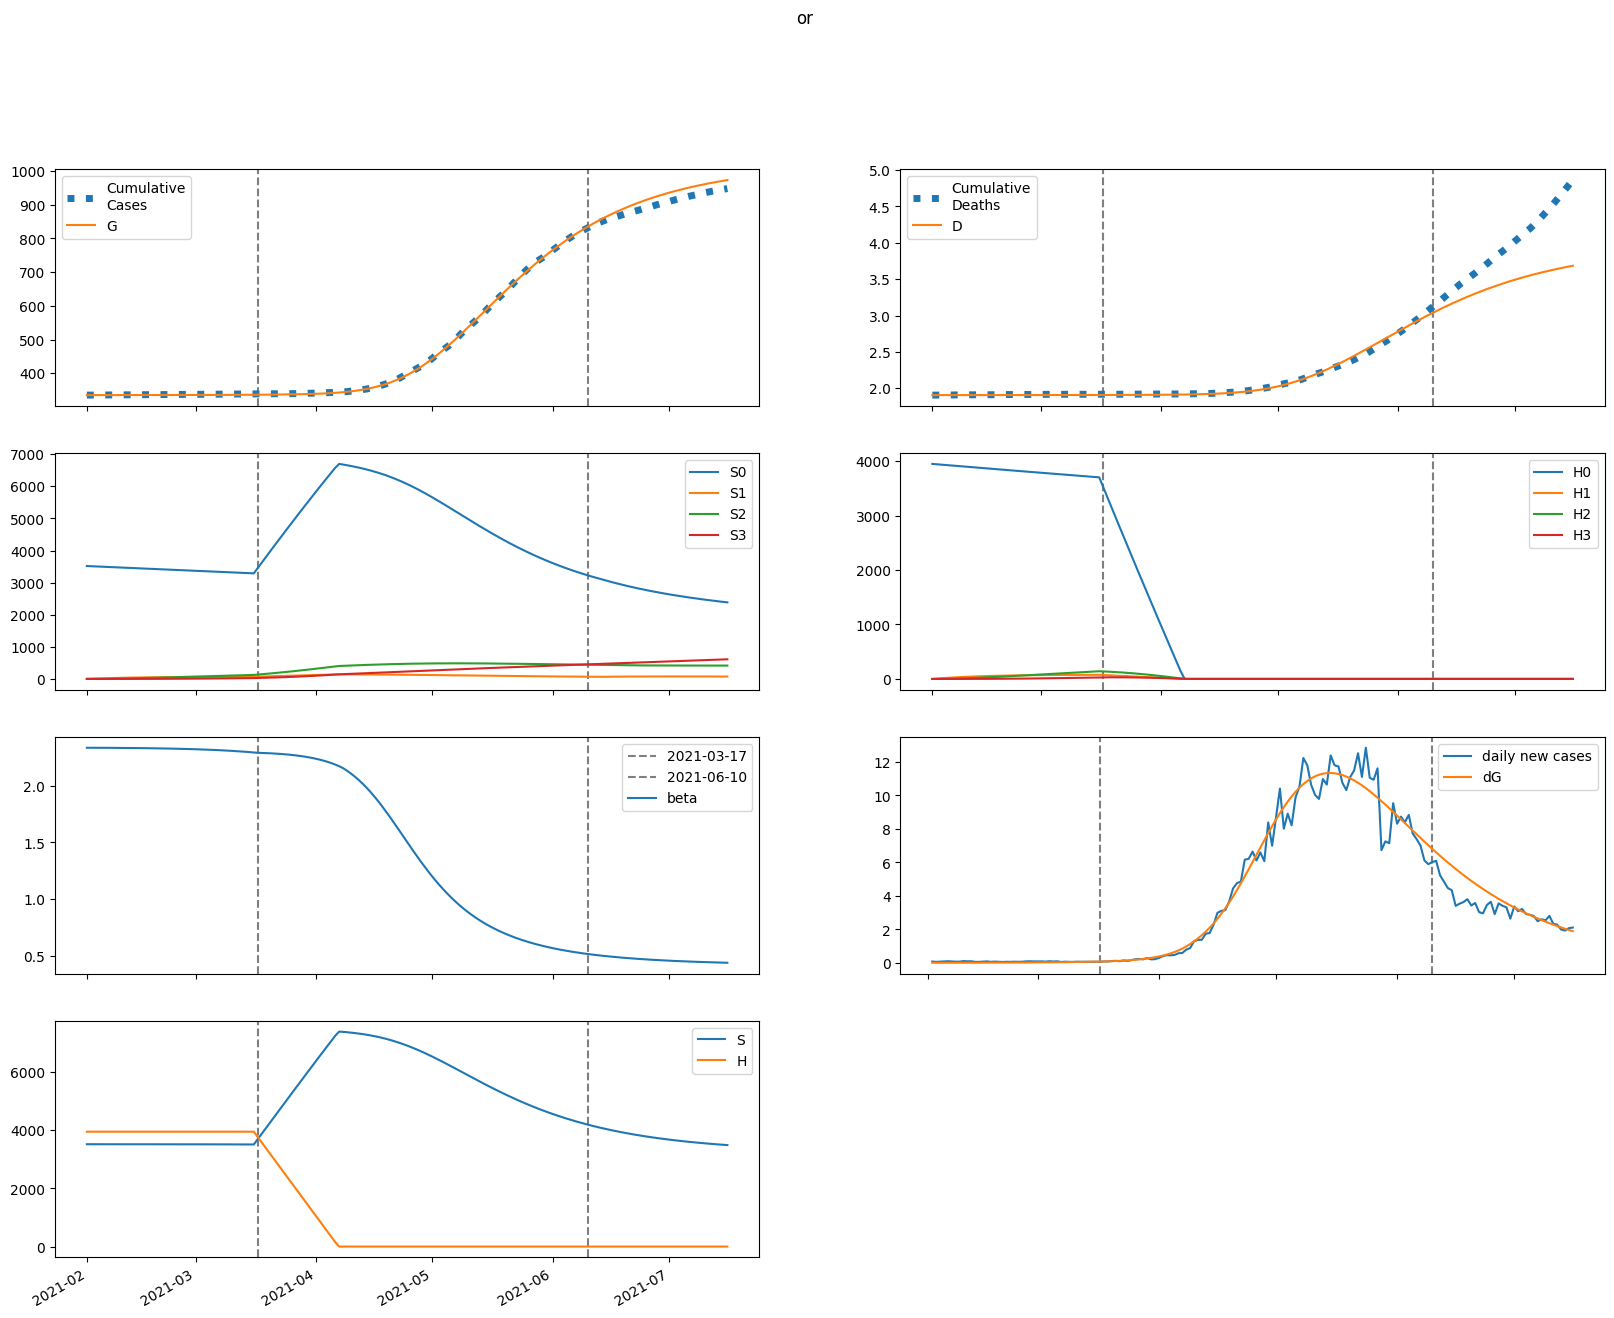

Data behind this chart, as committed beside it:
series, 2021-02-01, 2021-02-02, 2021-02-03, 2021-02-04, 2021-02-05, 2021-02-06, 2021-02-07, 2021-02-08, 2021-02-09, 2021-02-10, 2021-02-11, 2021-02-12, 2021-02-13, 2021-02-14, 2021-02-15, 2021-02-16, 2021-02-17, 2021-02-18, 2021-02-19, 2021-02-20, 2021-02-21, 2021-02-22, 2021-02-23
S, 3516615, 3516595, 3516569, 3516538, 3516502, 3516462, 3516418, 3516371, 3516319, 3516264, 3516204, 3516140, 3516071, 3515996, 3515916, 3515831, 3515739, 3515640, 3515534, 3515420, 3515297, 3515166, 3515025
E, 195.7, 176.5, 167.4, 165.3, 168, 174.2, 183, 193.9, 206.6, 220.8, 236.4, 253.5, 272, 291.9, 313.4, 336.5, 361.3, 387.9, 416.4, 447.1, 479.9, 515.1, 552.8
I, 16.59, 21.55, 25.46, 28.74, 31.67, 34.45, 37.19, 39.98, 42.89, 45.96, 49.24, 52.74, 56.51, 60.55, 64.9, 69.58, 74.61, 80.02, 85.83, 92.08, 98.8, 106, 113.8
A, 85.39, 112.7, 135, 154.4, 172.2, 189.3, 206.3, 223.7, 241.9, 261, 281.2, 302.8, 325.8, 350.5, 376.9, 405.2, 435.6, 468.2, 503.1, 540.6, 580.8, 623.9, 670.2
IH, 0.0, 0.7356, 1.358, 1.872, 2.299, 2.663, 2.985, 3.283, 3.57, 3.856, 4.149, 4.455, 4.778, 5.121, 5.489, 5.883, 6.306, 6.76, 7.249, 7.775, 8.339, 8.946, 9.599
IN, 0.6762, 1.263, 1.973, 2.749, 3.555, 4.374, 5.197, 6.022, 6.852, 7.69, 8.542, 9.415, 10.31, 11.25, 12.22, 13.24, 14.32, 15.46, 16.67, 17.95, 19.32, 20.78, 22.35
D, 1906, 1906, 1906, 1906, 1906, 1906, 1906, 1906, 1906, 1906, 1906, 1906, 1906, 1906, 1906, 1906, 1906, 1906, 1906, 1906, 1906, 1906, 1906
R, 0.0, 5.563, 13.28, 22.81, 33.91, 46.46, 60.36, 75.62, 92.24, 110.3, 129.7, 150.8, 173.4, 197.8, 224.1, 252.3, 282.7, 315.4, 350.5, 388.2, 428.7, 472.3, 519
G, 335072, 335078, 335084, 335090, 335095, 335100, 335106, 335112, 335118, 335125, 335132, 335140, 335148, 335157, 335167, 335177, 335188, 335199, 335212, 335226, 335240, 335256, 335273
H, 3947328, 3947328, 3947328, 3947328, 3947328, 3947328, 3947328, 3947328, 3947328, 3947328, 3947328, 3947328, 3947328, 3947328, 3947328, 3947328, 3947328, 3947328, 3947328, 3947328, 3947328, 3947328, 3947328
S0, 3516615, 3511320, 3506027, 3500737, 3495450, 3490168, 3484889, 3479615, 3474344, 3469078, 3463815, 3458556, 3453300, 3448047, 3442796, 3437548, 3432301, 3427056, 3421811, 3416567, 3411322, 3406077, 3400831
E0, 195.7, 176.5, 167.4, 165.1, 167.7, 173.8, 182.4, 193.1, 205.4, 219.3, 234.5, 251.2, 269.2, 288.6, 309.6, 332, 356.2, 382.1, 409.8, 439.6, 471.5, 505.6, 542.2
I0, 16.59, 21.55, 25.46, 28.74, 31.67, 34.43, 37.16, 39.93, 42.82, 45.86, 49.1, 52.55, 56.25, 60.23, 64.5, 69.09, 74.01, 79.31, 85, 91.1, 97.66, 104.7, 112.2
A0, 85.39, 112.7, 135, 154.4, 172.1, 189.2, 206.2, 223.5, 241.5, 260.4, 280.4, 301.7, 324.5, 348.7, 374.7, 402.5, 432.3, 464.3, 498.5, 535.2, 574.5, 616.6, 661.7
IH0, 0.0, 0.7356, 1.358, 1.872, 2.299, 2.663, 2.985, 3.282, 3.567, 3.852, 4.142, 4.445, 4.764, 5.102, 5.464, 5.851, 6.267, 6.713, 7.192, 7.706, 8.258, 8.851, 9.488
IN0, 0.6762, 1.263, 1.973, 2.749, 3.555, 4.374, 5.196, 6.021, 6.849, 7.685, 8.533, 9.401, 10.29, 11.22, 12.19, 13.2, 14.26, 15.38, 16.57, 17.84, 19.18, 20.61, 22.14
D0, 1906, 1906, 1906, 1906, 1906, 1906, 1906, 1906, 1906, 1906, 1906, 1906, 1906, 1906, 1906, 1906, 1906, 1906, 1906, 1906, 1906, 1906, 1906
R0, 0.0, 5.563, 13.28, 22.81, 33.91, 46.45, 60.36, 75.61, 92.21, 110.2, 129.6, 150.6, 173.2, 197.5, 223.6, 251.7, 281.9, 314.4, 349.2, 386.6, 426.7, 469.8, 516
G0, 335072, 335078, 335084, 335090, 335095, 335100, 335106, 335112, 335118, 335125, 335132, 335140, 335148, 335157, 335166, 335176, 335187, 335199, 335211, 335224, 335239, 335254, 335270
H0, 3947328, 3941407, 3935495, 3929591, 3923697, 3917811, 3911935, 3906067, 3900208, 3894357, 3888516, 3882683, 3876859, 3871044, 3865237, 3859439, 3853650, 3847870, 3842098, 3836335, 3830580, 3824834, 3819097
S1, 0.0, 5275, 10165, 14698, 18899, 22792, 26399, 29740, 32835, 35700, 38353, 40809, 43081, 45183, 47126, 48923, 50584, 52117, 53534, 54841, 56047, 57158, 58182
E1, 0.0, 0.0, 0.03935, 0.1221, 0.2473, 0.4118, 0.6127, 0.8472, 1.113, 1.41, 1.736, 2.093, 2.48, 2.898, 3.349, 3.834, 4.356, 4.916, 5.517, 6.161, 6.852, 7.592, 8.385
I1, 0.0, 0.0, 0.0, 0.001281, 0.005146, 0.01275, 0.02507, 0.04288, 0.0668, 0.09735, 0.135, 0.18, 0.2328, 0.2937, 0.363, 0.4411, 0.5283, 0.6252, 0.732, 0.8492, 0.9775, 1.117, 1.269
A1, 0.0, 0.0, 0.0, 0.006589, 0.02662, 0.06631, 0.131, 0.2252, 0.3527, 0.5165, 0.7195, 0.9642, 1.253, 1.588, 1.971, 2.406, 2.894, 3.438, 4.04, 4.705, 5.436, 6.235, 7.106
IH1, 0.0, 0.0, 0.0, 0.0, 5.6757575579034405e-05, 0.0002592, 0.0007073, 0.001499, 0.002721, 0.004451, 0.006753, 0.00968, 0.01328, 0.01759, 0.02265, 0.02849, 0.03516, 0.04267, 0.05108, 0.06042, 0.07073, 0.08207, 0.09447
IN1, 0.0, 0.0, 0.0, 0.0, 5.217802841796428e-05, 0.0002549, 0.0007408, 0.001664, 0.00319, 0.005489, 0.008727, 0.01307, 0.01867, 0.02568, 0.03423, 0.04448, 0.05655, 0.07057, 0.08668, 0.105, 0.1257, 0.1488, 0.1746
D1, 0.0, 0.0, 0.0, 0.0, 0.0, 1.471861716387544e-07, 8.192606989851914e-07, 2.6533543490350695e-06, 6.539659921033614e-06, 1.3596725300574676e-05, 2.5140240361085307e-05, 4.265243194850211e-05, 6.775572574222081e-05, 0.0001022, 0.0001478, 0.0002065, 0.0002804, 0.0003716, 0.0004823, 0.0006147, 0.0007714, 0.0009548, 0.001168
R1, 0.0, 0.0, 0.0, 0.0, 0.0004224, 0.002161, 0.006562, 0.01538, 0.03071, 0.05496, 0.0908, 0.1411, 0.209, 0.2978, 0.4109, 0.5519, 0.7249, 0.9337, 1.183, 1.476, 1.819, 2.216, 2.672
G1, 0.0, 0.0, 0.0, 0.001281, 0.005255, 0.0133, 0.0267, 0.04664, 0.07421, 0.1104, 0.1563, 0.2128, 0.2809, 0.3616, 0.4559, 0.5649, 0.6897, 0.8315, 0.9915, 1.171, 1.372, 1.594, 1.842
H1, 0.0, 5921, 11410, 16498, 21214, 25585, 29634, 33385, 36859, 40077, 43056, 45813, 48365, 50726, 52909, 54927, 56793, 58517, 60109, 61579, 62935, 64185, 65338
S2, 0.0, 0.0, 376.8, 1098, 2135, 3460, 5046, 6872, 8914, 11153, 13571, 16148, 18871, 21723, 24692, 27764, 30927, 34172, 37487, 40864, 44294, 47770, 51283
E2, 0.0, 0.0, 0.0, 0.001176, 0.004852, 0.01235, 0.02492, 0.04383, 0.07029, 0.1056, 0.151, 0.2079, 0.2779, 0.3625, 0.4634, 0.5826, 0.722, 0.8839, 1.071, 1.285, 1.529, 1.807, 2.122
I2, 0.0, 0.0, 0.0, 0.0, 3.8266630702499615e-05, 0.0001929, 0.0005783, 0.00134, 0.002652, 0.004714, 0.007749, 0.012, 0.01775, 0.02528, 0.03493, 0.04704, 0.06199, 0.08021, 0.1022, 0.1283, 0.1592, 0.1954, 0.2376
A2, 0.0, 0.0, 0.0, 0.0, 0.0001969, 0.0009968, 0.003, 0.006982, 0.01387, 0.02476, 0.04085, 0.06351, 0.09426, 0.1348, 0.1868, 0.2524, 0.3338, 0.4333, 0.5536, 0.6974, 0.8678, 1.068, 1.302
IH2, 0.0, 0.0, 0.0, 0.0, 0.0, 1.6961478488348898e-06, 9.480034803600381e-06, 3.082282907687642e-05, 7.628380971764585e-05, 0.0001593, 0.0002962, 0.0005057, 0.000809, 0.00123, 0.001794, 0.002531, 0.003471, 0.004649, 0.006101, 0.00787, 0.009997, 0.01253, 0.01553
IN2, 0.0, 0.0, 0.0, 0.0, 0.0, 1.5592923015948439e-06, 9.213470190351407e-06, 3.1553366146403284e-05, 8.197522260914634e-05, 0.0001792, 0.0003475, 0.0006171, 0.001024, 0.001612, 0.002428, 0.003529, 0.004977, 0.006843, 0.009203, 0.01214, 0.01576, 0.02016, 0.02544
D2, 0.0, 0.0, 0.0, 0.0, 0.0, 0.0, 4.398523119714327e-09, 2.8982554687467014e-08, 1.0891363286722148e-07, 3.0673606971047116e-07, 7.199663392326336e-07, 1.4881663239461076e-06, 2.7995858401981487e-06, 4.897536230668197e-06, 8.086673293196094e-06, 1.2739355807317774e-05, 1.9302223853194105e-05, 2.8303118487153272e-05, 4.035844523171562e-05, 5.618106941274366e-05, 7.658882139524715e-05, 0.0001025, 0.000135
R2, 0.0, 0.0, 0.0, 0.0, 0.0, 1.2621687835758496e-05, 7.748818716314046e-05, 0.0002753, 0.0007409, 0.001675, 0.003358, 0.006155, 0.01054, 0.01708, 0.02648, 0.03959, 0.05737, 0.08099, 0.1118, 0.1512, 0.2011, 0.2633, 0.3401
G2, 0.0, 0.0, 0.0, 0.0, 3.8266630702499615e-05, 0.0001962, 0.0005979, 0.001409, 0.002835, 0.005123, 0.008559, 0.01347, 0.02024, 0.02928, 0.04108, 0.05616, 0.07512, 0.09861, 0.1274, 0.1622, 0.204, 0.2538, 0.3126
H2, 0.0, 0.0, 422.9, 1233, 2397, 3883, 5665, 7714, 10007, 12520, 15234, 18128, 21185, 24387, 27720, 31169, 34722, 38365, 42088, 45880, 49733, 53636, 57582
S3, 0.0, 0.0, 0.0, 4.485, 17.56, 42.98, 84.16, 144.2, 226, 332.2, 464.9, 626.5, 818.7, 1043, 1302, 1596, 1926, 2295, 2701, 3148, 3634, 4161, 4730
E3, 0.0, 0.0, 0.0, 0.0, 9.128091420902645e-06, 4.707926173527497e-05, 0.0001445, 0.0003433, 0.0006972, 0.001273, 0.00215, 0.003426, 0.005214, 0.007646, 0.01088, 0.01508, 0.02047, 0.02728, 0.03577, 0.04626, 0.05908, 0.07463, 0.09336
I3, 0.0, 0.0, 0.0, 0.0, 0.0, 2.970541811953805e-07, 1.8038767427034864e-06, 6.352602347123982e-06, 1.6983033545101755e-05, 3.822554229660364e-05, 7.639004643906455e-05, 0.0001399, 0.0002395, 0.0003888, 0.0006045, 0.0009071, 0.001321, 0.001875, 0.002603, 0.003546, 0.00475, 0.006268, 0.008164
A3, 0.0, 0.0, 0.0, 0.0, 0.0, 1.5285641029851487e-06, 9.314343757358e-06, 3.291354132409664e-05, 8.828620394645247e-05, 0.0001994, 0.0003997, 0.0007342, 0.001261, 0.002053, 0.003202, 0.004818, 0.007035, 0.01001, 0.01394, 0.01904, 0.02556, 0.03382, 0.04415
IH3, 0.0, 0.0, 0.0, 0.0, 0.0, 0.0, 1.3166767002276014e-08, 8.716697728071124e-08, 3.2931486460534077e-07, 9.331213718663629e-07, 2.205373916844512e-06, 4.593776030864523e-06, 8.715594578419378e-06, 1.538790212466969e-05, 2.5660011097423492e-05, 4.084866080959908e-05, 6.257648018437648e-05, 9.281422429200115e-05, 0.0001339, 0.0001887, 0.0002605, 0.0003532, 0.0004713
IN3, 0.0, 0.0, 0.0, 0.0, 0.0, 0.0, 1.210439198307209e-08, 8.400232015611459e-08, 3.317091588893674e-07, 9.797077566872545e-07, 2.4072894418979044e-06, 5.20051943999632e-06, 1.0209724571272754e-05, 1.8612729397591084e-05, 3.198428964180751e-05, 5.2372327524199804e-05, 8.238169157361182e-05, 0.0001253, 0.000185, 0.0002665, 0.0003756, 0.0005193, 0.0007058
D3, 0.0, 0.0, 0.0, 0.0, 0.0, 0.0, 0.0, 3.414462313010331e-11, 2.6018975540332427e-10, 1.1141831420218204e-09, 3.5339933787727575e-09, 9.253063309804344e-09, 2.116583971807961e-08, 4.376749221056008e-08, 8.367205790378904e-08, 1.502146957650303e-07, 2.5614518944446444e-07, 4.1842119329070626e-07, 6.591110079593675e-07, 1.0064169427771905e-06, 1.49583160936106e-06, 2.1714408232078988e-06, 3.0873881868927164e-06
R3, 0.0, 0.0, 0.0, 0.0, 0.0, 0.0, 9.797897218868618e-08, 7.025444256397923e-07, 2.8626110026793223e-06, 8.713772925734828e-06, 2.2042831271558234e-05, 4.897501281192043e-05, 9.87915139834935e-05, 0.0001849, 0.0003259, 0.0005469, 0.0008811, 0.001371, 0.002071, 0.00305, 0.00439, 0.006196, 0.008591
G3, 0.0, 0.0, 0.0, 0.0, 0.0, 2.970541811953805e-07, 1.8291479016888345e-06, 6.5313339144812575e-06, 1.7702197242513027e-05, 4.038949609609222e-05, 8.180594489319934e-05, 0.0001518, 0.0002633, 0.000433, 0.0006818, 0.001036, 0.001527, 0.002193, 0.003081, 0.004245, 0.00575, 0.007673, 0.0101
H3, 0.0, 0.0, 0.0, 5.035, 19.71, 48.24, 94.48, 161.9, 253.7, 372.9, 521.9, 703.3, 919.1, 1171, 1462, 1792, 2163, 2576, 3033, 3534, 4080, 4672, 5311
beta, 2.333, 2.333, 2.333, 2.332, 2.332, 2.332, 2.332, 2.332, 2.331, 2.331, 2.331, 2.33, 2.33, 2.33, 2.329, 2.329, 2.328, 2.328, 2.327, 2.327, 2.326, 2.326, 2.325
